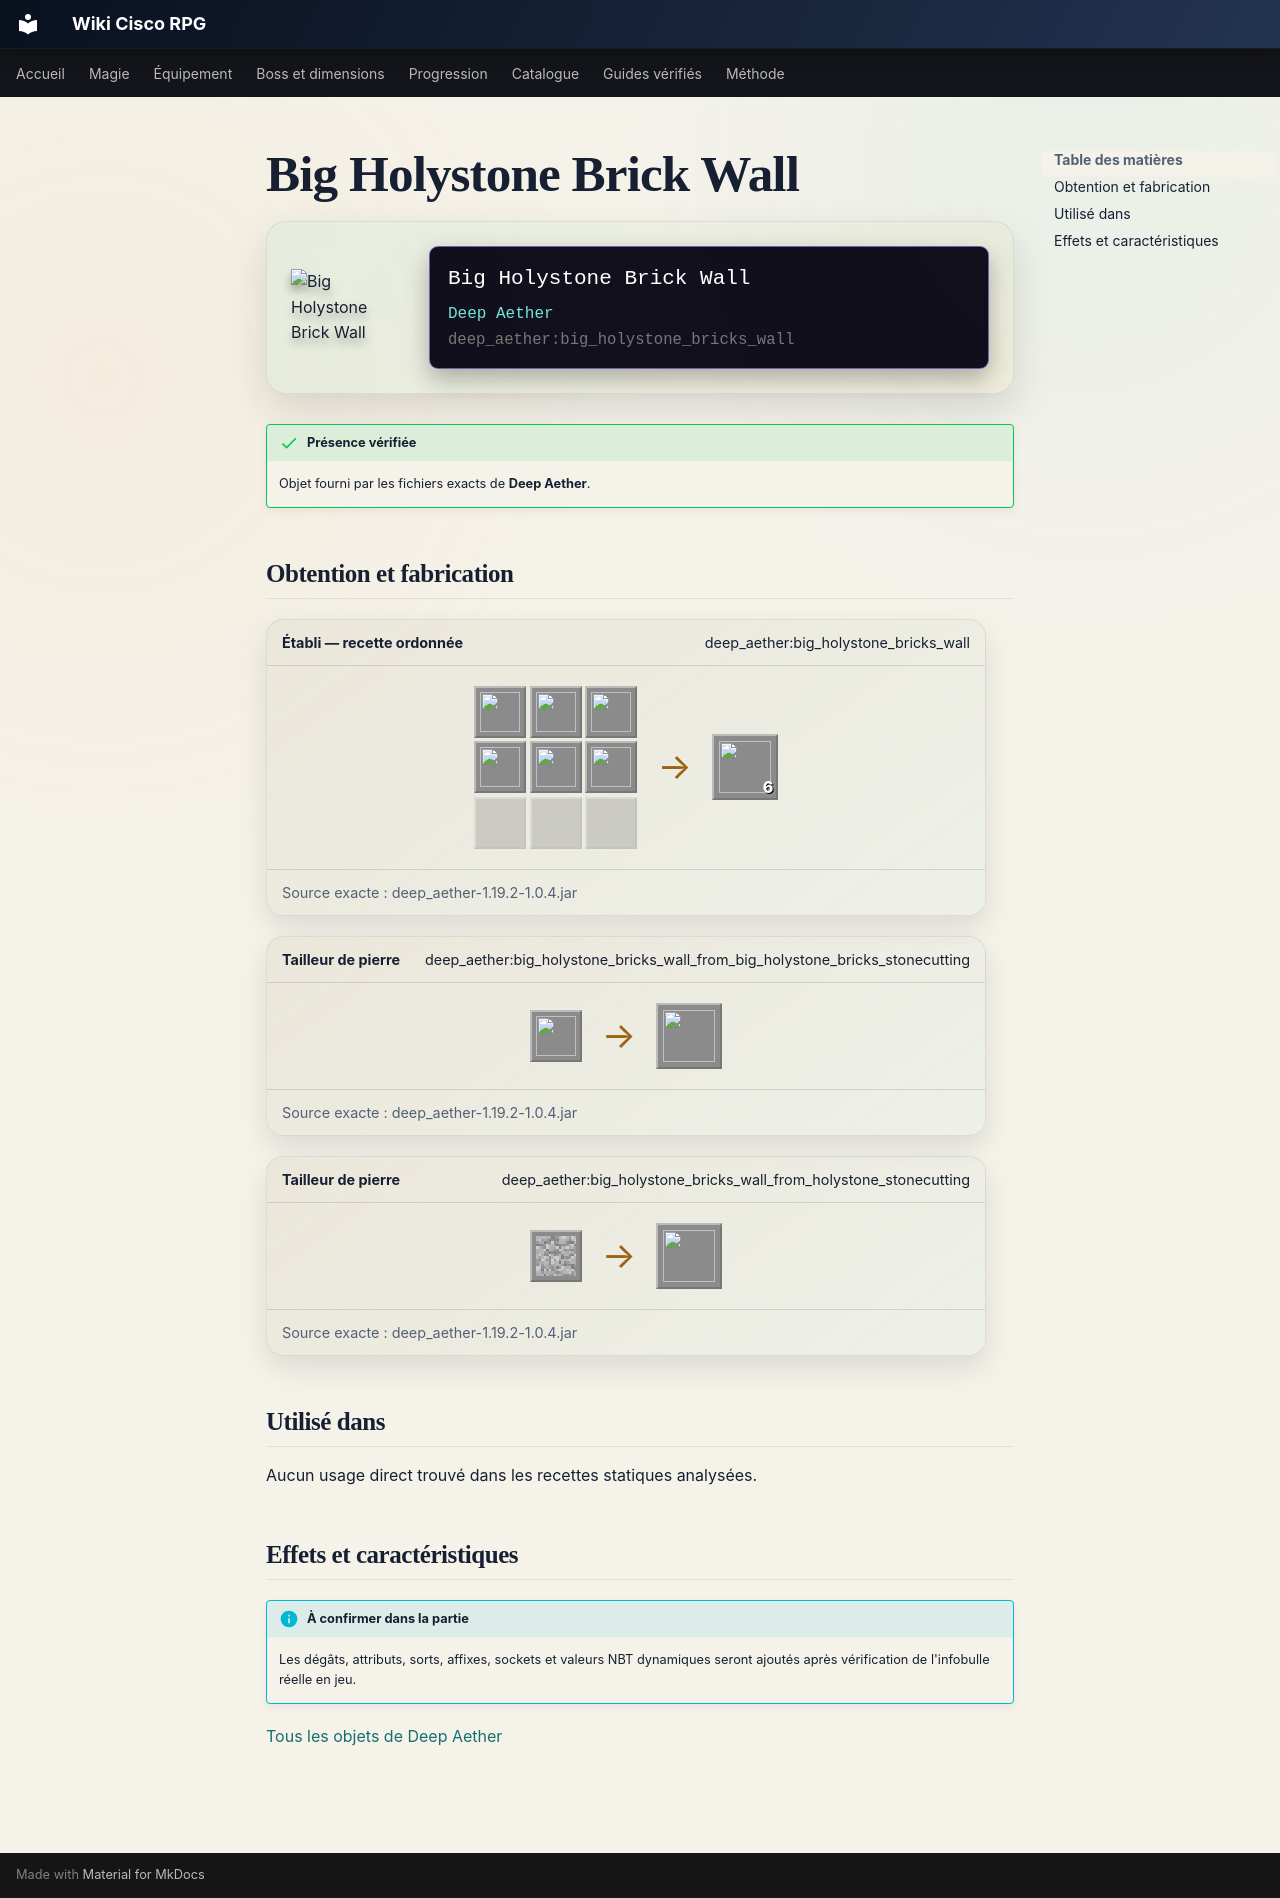

repository: Kloups-Dev/wiki-cisco-rpg · page: catalogue/objets/deep_aether/big_holystone_bricks_wall/index.html · generator: mkdocs

# Big Holystone Brick Wall

<div class="mc-item-showcase">
<img class="mc-item-icon" src="../../../../assets/generated/items/deep_aether/big_holystone_bricks_wall.png" alt="Big Holystone Brick Wall">
<div class="mc-tooltip-card">
<div class="mc-tooltip-card__name">Big Holystone Brick Wall</div>
<div class="mc-tooltip-card__mod">Deep Aether</div>
<div class="mc-tooltip-card__id">deep_aether:big_holystone_bricks_wall</div>
</div>
</div>

!!! success "Présence vérifiée"
    Objet fourni par les fichiers exacts de **Deep Aether**.

## Obtention et fabrication

<div class="jei-recipe"><div class="jei-recipe__head"><strong>Établi — recette ordonnée</strong><span>deep_aether:big_holystone_bricks_wall</span></div><div class="jei-recipe__body"><div class="jei-grid"><a class="jei-slot" href="../../../../catalogue/objets/deep_aether/big_holystone_bricks/" title="Big Holystone Bricks (deep_aether:big_holystone_bricks)"><img src="../../../../assets/generated/items/deep_aether/big_holystone_bricks.png" alt="" loading="lazy"></a><a class="jei-slot" href="../../../../catalogue/objets/deep_aether/big_holystone_bricks/" title="Big Holystone Bricks (deep_aether:big_holystone_bricks)"><img src="../../../../assets/generated/items/deep_aether/big_holystone_bricks.png" alt="" loading="lazy"></a><a class="jei-slot" href="../../../../catalogue/objets/deep_aether/big_holystone_bricks/" title="Big Holystone Bricks (deep_aether:big_holystone_bricks)"><img src="../../../../assets/generated/items/deep_aether/big_holystone_bricks.png" alt="" loading="lazy"></a><a class="jei-slot" href="../../../../catalogue/objets/deep_aether/big_holystone_bricks/" title="Big Holystone Bricks (deep_aether:big_holystone_bricks)"><img src="../../../../assets/generated/items/deep_aether/big_holystone_bricks.png" alt="" loading="lazy"></a><a class="jei-slot" href="../../../../catalogue/objets/deep_aether/big_holystone_bricks/" title="Big Holystone Bricks (deep_aether:big_holystone_bricks)"><img src="../../../../assets/generated/items/deep_aether/big_holystone_bricks.png" alt="" loading="lazy"></a><a class="jei-slot" href="../../../../catalogue/objets/deep_aether/big_holystone_bricks/" title="Big Holystone Bricks (deep_aether:big_holystone_bricks)"><img src="../../../../assets/generated/items/deep_aether/big_holystone_bricks.png" alt="" loading="lazy"></a><span class="jei-slot jei-slot--empty"></span><span class="jei-slot jei-slot--empty"></span><span class="jei-slot jei-slot--empty"></span></div><span class="jei-arrow">→</span><span class="jei-slot jei-slot--result"><img src="../../../../assets/generated/items/deep_aether/big_holystone_bricks_wall.png" alt=""><span class="jei-count">6</span></span></div><div class="jei-recipe__source">Source exacte : deep_aether-1.19.2-1.0.4.jar</div></div>
<div class="jei-recipe"><div class="jei-recipe__head"><strong>Tailleur de pierre</strong><span>deep_aether:big_holystone_bricks_wall_from_big_holystone_bricks_stonecutting</span></div><div class="jei-recipe__body"><div class="jei-inputs"><a class="jei-slot" href="../../../../catalogue/objets/deep_aether/big_holystone_bricks/" title="Big Holystone Bricks (deep_aether:big_holystone_bricks)"><img src="../../../../assets/generated/items/deep_aether/big_holystone_bricks.png" alt="" loading="lazy"></a></div><span class="jei-arrow">→</span><span class="jei-slot jei-slot--result"><img src="../../../../assets/generated/items/deep_aether/big_holystone_bricks_wall.png" alt=""></span></div><div class="jei-recipe__source">Source exacte : deep_aether-1.19.2-1.0.4.jar</div></div>
<div class="jei-recipe"><div class="jei-recipe__head"><strong>Tailleur de pierre</strong><span>deep_aether:big_holystone_bricks_wall_from_holystone_stonecutting</span></div><div class="jei-recipe__body"><div class="jei-inputs"><a class="jei-slot" href="../../../../catalogue/objets/aether/holystone/" title="Holystone (aether:holystone)"><img src="../../../../assets/generated/items/aether/holystone.png" alt="" loading="lazy"></a></div><span class="jei-arrow">→</span><span class="jei-slot jei-slot--result"><img src="../../../../assets/generated/items/deep_aether/big_holystone_bricks_wall.png" alt=""></span></div><div class="jei-recipe__source">Source exacte : deep_aether-1.19.2-1.0.4.jar</div></div>

## Utilisé dans

Aucun usage direct trouvé dans les recettes statiques analysées.

## Effets et caractéristiques

!!! info "À confirmer dans la partie"
    Les dégâts, attributs, sorts, affixes, sockets et valeurs NBT dynamiques seront ajoutés après vérification de l'infobulle réelle en jeu.

[Tous les objets de Deep Aether](../../../contenu/deep-aether.md)
